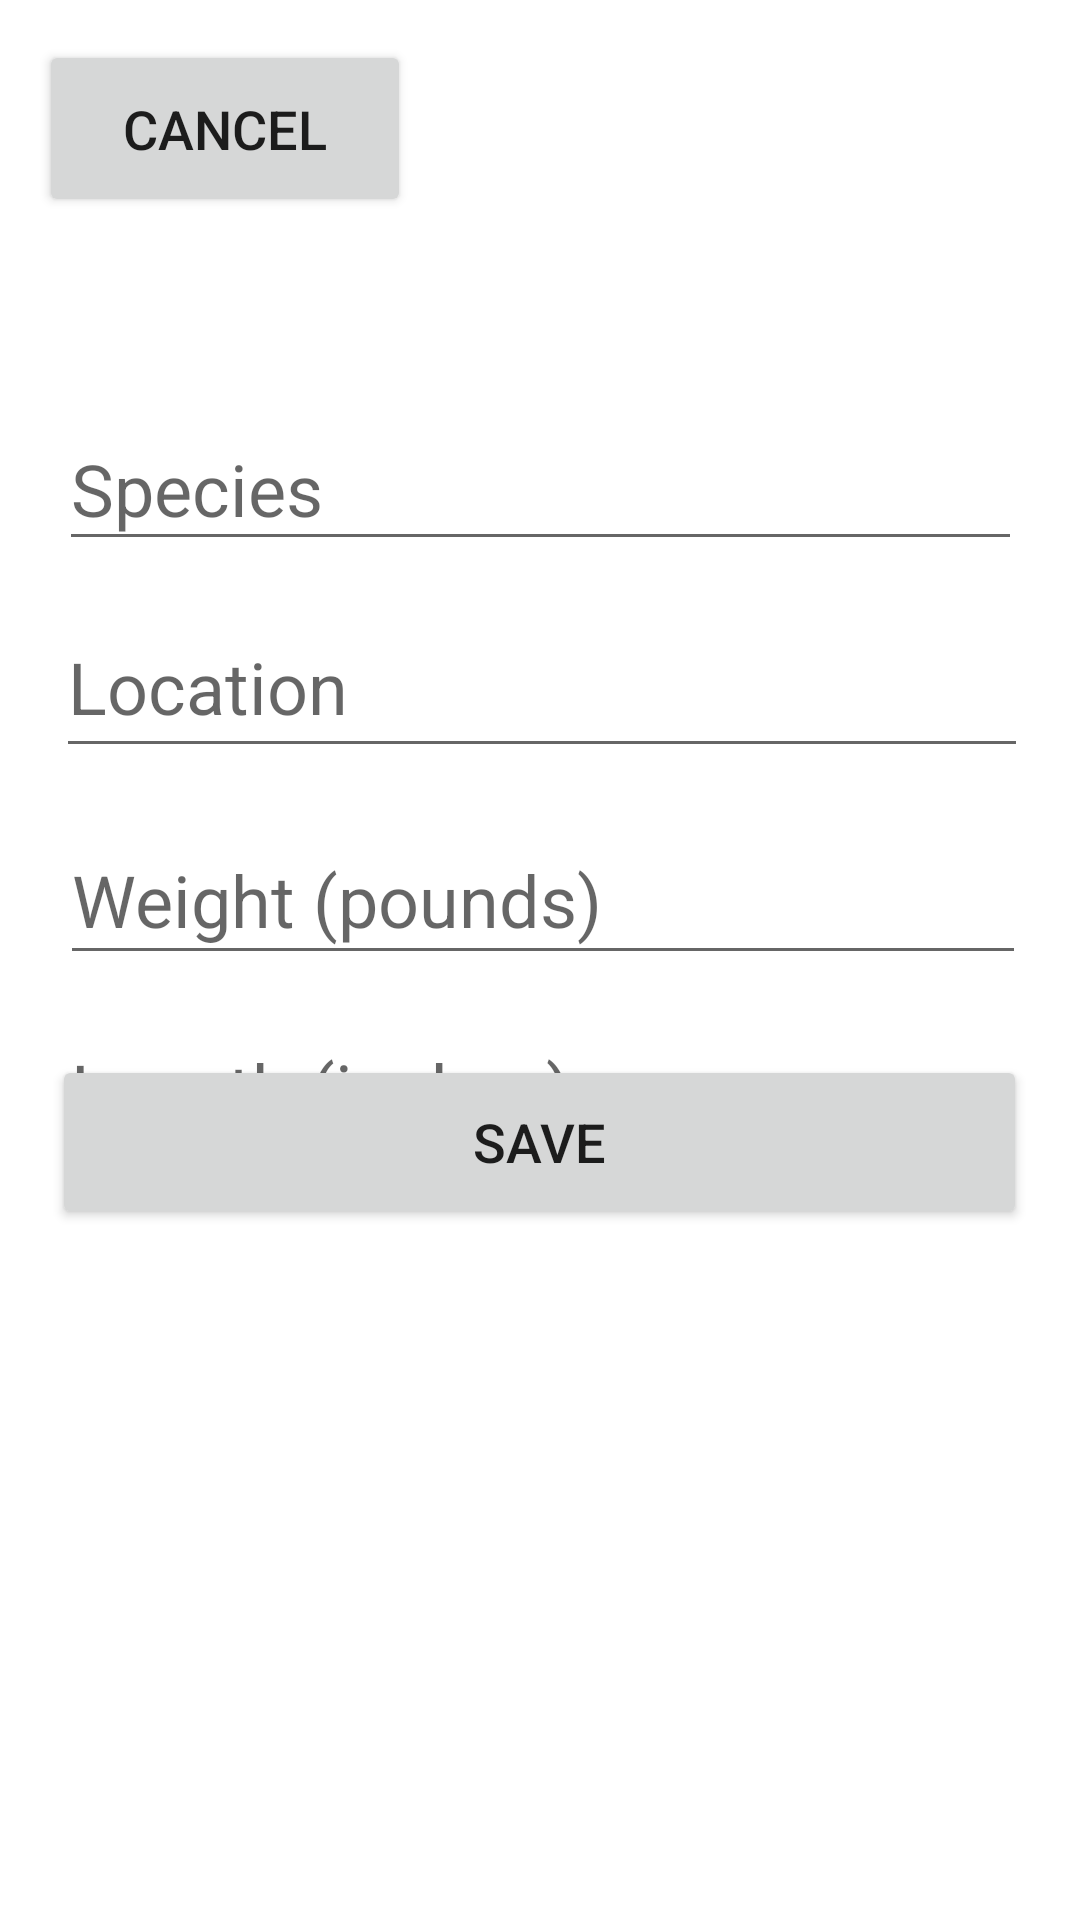

Here is an Android app screen rendered from its layout file. Give the layout XML and the strings, colors and styles it references.
<!-- AndroidManifest.xml: application theme Theme.FishLog -->
<!-- res/layout/log_catch.xml -->
<?xml version="1.0" encoding="utf-8"?>
<androidx.constraintlayout.widget.ConstraintLayout xmlns:android="http://schemas.android.com/apk/res/android"
    xmlns:app="http://schemas.android.com/apk/res-auto"
    xmlns:tools="http://schemas.android.com/tools"
    android:layout_width="match_parent"
    android:layout_height="match_parent">

    <Button
        android:id="@+id/logCatchCancel"
        android:layout_width="124dp"
        android:layout_height="59dp"
        android:scrollbarSize="18sp"
        android:text="Cancel"
        android:textSize="18sp"
        app:layout_constraintBottom_toBottomOf="parent"
        app:layout_constraintEnd_toEndOf="parent"
        app:layout_constraintHorizontal_bias="0.055"
        app:layout_constraintStart_toStartOf="parent"
        app:layout_constraintTop_toTopOf="parent"
        app:layout_constraintVertical_bias="0.023" />

    <Button
        android:id="@+id/logCatchSave"
        android:layout_width="325dp"
        android:layout_height="58dp"
        android:text="Save"
        android:textSize="18sp"
        app:layout_constraintBottom_toBottomOf="parent"
        app:layout_constraintEnd_toEndOf="parent"
        app:layout_constraintHorizontal_bias="0.492"
        app:layout_constraintStart_toStartOf="parent"
        app:layout_constraintTop_toTopOf="parent"
        app:layout_constraintVertical_bias="0.604" />

    <EditText
        android:id="@+id/logCatchSpecies"
        android:layout_width="321dp"
        android:layout_height="51dp"
        android:layout_marginTop="136dp"
        android:hint="Species"
        android:textSize="24sp"
        app:layout_constraintEnd_toEndOf="parent"
        app:layout_constraintStart_toStartOf="parent"
        app:layout_constraintTop_toTopOf="parent" />

    <EditText
        android:id="@+id/logCatchLocation"
        android:layout_width="324dp"
        android:layout_height="57dp"
        android:layout_marginTop="12dp"
        android:hint="Location"
        android:textSize="24sp"
        app:layout_constraintEnd_toEndOf="parent"
        app:layout_constraintHorizontal_bias="0.517"
        app:layout_constraintStart_toStartOf="parent"
        app:layout_constraintTop_toBottomOf="@+id/logCatchSpecies" />

    <EditText
        android:id="@+id/logCatchWeight"
        android:layout_width="322dp"
        android:layout_height="53dp"
        android:layout_marginTop="16dp"
        android:hint="Weight (pounds)"
        android:textSize="24sp"
        app:layout_constraintEnd_toEndOf="parent"
        app:layout_constraintHorizontal_bias="0.528"
        app:layout_constraintStart_toStartOf="parent"
        app:layout_constraintTop_toBottomOf="@+id/logCatchLocation" />

    <EditText
        android:id="@+id/logCatchSize"
        android:layout_width="321dp"
        android:layout_height="54dp"
        android:hint="Length (inches)"
        android:textSize="24sp"
        app:layout_constraintBottom_toBottomOf="parent"
        app:layout_constraintEnd_toEndOf="parent"
        app:layout_constraintStart_toStartOf="parent"
        app:layout_constraintTop_toBottomOf="@+id/logCatchWeight"
        app:layout_constraintVertical_bias="0.036" />
</androidx.constraintlayout.widget.ConstraintLayout>
<!-- resources referenced by this layout -->
<resources>
  <style name="Theme.FishLog" parent="Theme.MaterialComponents.DayNight.DarkActionBar">
          
          <item name="colorPrimary">@color/purple_500</item>
          <item name="colorPrimaryVariant">@color/purple_700</item>
          <item name="colorOnPrimary">@color/white</item>
          
          <item name="colorSecondary">@color/teal_200</item>
          <item name="colorSecondaryVariant">@color/teal_700</item>
          <item name="colorOnSecondary">@color/black</item>
          
          <item name="android:statusBarColor">?attr/colorPrimaryVariant</item>
          
      </style>
  <!-- not gathered from this repository: default colours our renderer supplied (Android Studio template values) -->
  <color name="purple_500">#FF6200EE</color>
  <color name="purple_700">#FF3700B3</color>
  <color name="teal_200">#FF03DAC5</color>
  <color name="teal_700">#FF018786</color>
  <color name="black">#FF000000</color>
  <color name="white">#FFFFFFFF</color>
</resources>
